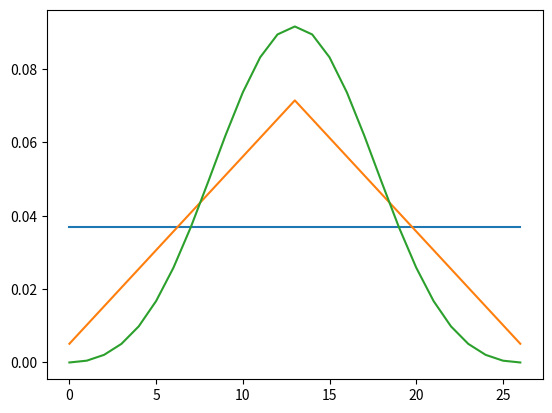
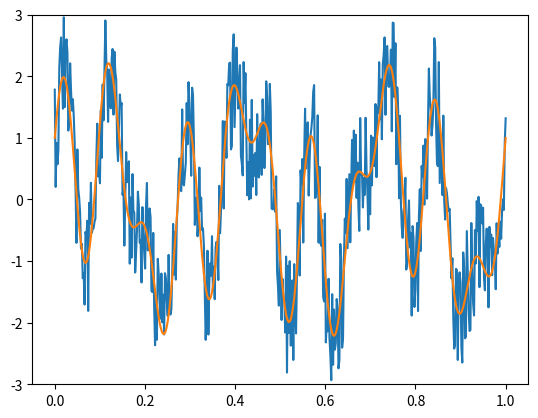
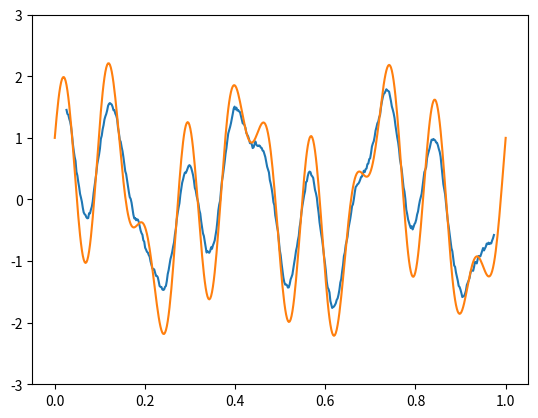
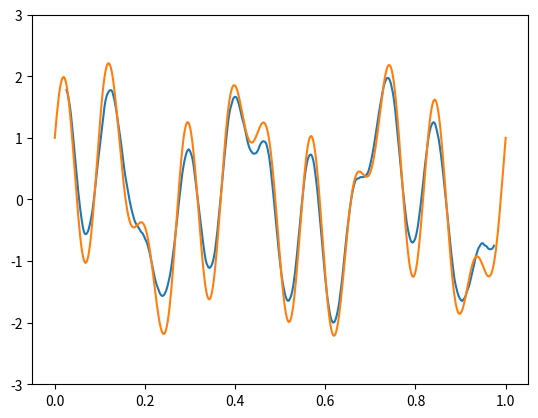
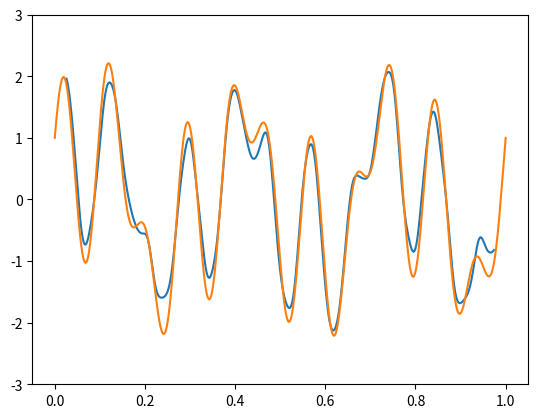
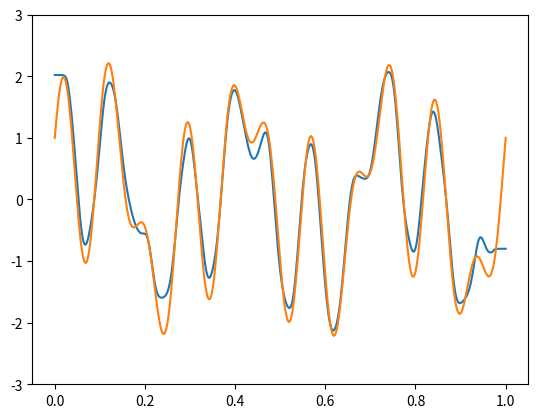

These charts were generated, in order, by the following Python code:
#!/usr/bin/env python3
# -*- coding: utf-8 -*-
"""
Created on Mon Sep 17 16:22:52 2018

@author: eo
"""


# ---------------------------------------------------------------------------------------------------------------------
#%% Imports

from itertools import tee

import numpy as np


# ---------------------------------------------------------------------------------------------------------------------
#%% Define classes




# ---------------------------------------------------------------------------------------------------------------------
#%% Define functions

# .....................................................................................................................

def pairs_of(input_iterable):
    
    ''''
    Function intended as a for-loop helper.
    Takes in an iterable of elements and returns an iterable of pairs of elements, from the original inputs
    
    Example:
         input: [1,2,3,4,5]
        output: [(1, 2), (2, 3), (3, 4), (4, 5)]
    
    Taken from python itertools recipes:
        https://docs.python.org/3/library/itertools.html
    '''
    
    # Duplicate the input iterable, then advance one copy forward and combine to get sequential pairs of the input
    iter_copy1, iter_copy2 = tee(input_iterable)
    next(iter_copy2, None)
    
    return zip(iter_copy1, iter_copy2)

# .....................................................................................................................  

def create_smoothing_kernel(num_samples = 3, window = "auto"):
    
    '''
    Function which generates smoothing kernels with a given number of samples for FIR filtering
    Available window types:
        "rectangle", "triangle", "blackman", "auto"
        
    The auto window will pick from among the other window types, depending on the given number of samples    
    '''
    
    # Can't do anything to a null value
    if num_samples is None:
        return None
    
    # Make sure a valid window type is used (and print these out, since it would be mysterious otherwise)
    valid_window_types = ["auto", "rectangle", "triangle", "blackman"]
    if window not in valid_window_types:
        print("")
        print("Window supplied is not valid:", window)
        print("Must be one of the following:")
        for eachWindow in valid_window_types:
            print("  -", eachWindow)
            
            
    # Make sure number of samples is odd
    num_samples = force_to_odd(num_samples, force_downward = True, zero_maps_to = 1)
    
    if window == "auto":
        if num_samples < 7:
            window = "rectangle"
        elif num_samples < 21:
            window = "triangle"
        else:
            window = "blackman"
    
    if window == "rectangle":    
        return [1/num_samples] * num_samples
    
    if window == "triangle":
        
        # Scale factor is calculated so that the result matches a rectangle convolved with itself!
        count_seq = np.arange(0, num_samples)
        center_shift = (num_samples - 1) / 2
        scale_factor = (num_samples + 1) / 2
        triangle_seq = 1 - abs(count_seq - center_shift) / scale_factor
        norm_values = triangle_seq / sum(triangle_seq)
        
        return norm_values
    
    if window == "blackman":
    
        a0 = 0.42
        a1 = 0.5
        a2 = 0.08
        
        n = np.arange(0, num_samples)
        denom = num_samples - 1        
        
        blackman_seq = a0 - a1*np.cos(2*np.pi*n/denom) + a2*np.cos(4*np.pi*n/denom)
        norm_values = blackman_seq/sum(blackman_seq)
        
        return norm_values
        
# .....................................................................................................................    
    
def safe_smooth(data, kernel, same_size_out = True, data_type_out = np.float32, extrapolation_factor = 2,
                restore_first_value = False,
                restore_last_value = False):
    
    # If no kernel is provided, just return the data as-is
    if kernel is None:
        return data
    
    # Make sure the kernel isn't too big to use on this data
    kernel_size = len(kernel)
    data_len = len(data)
    if data_len < 2*kernel_size:
        return data
    
    # Figure out how many extrapolated values are needed (on both sides!)
    num_ext = int((kernel_size - 1)/2)
    
    # Calculate 'safe' extrapolated values to get back original data length
    smooth_data = np.convolve(data, kernel, mode = "valid")
    if same_size_out:
        smooth_out = list(smooth_data)
        for k in range(num_ext):
            new_front = smooth_out[0] + (smooth_out[0] - smooth_out[1])/extrapolation_factor
            new_back = smooth_out[-1] + (smooth_out[-1] - smooth_out[-2])/extrapolation_factor
            smooth_out = [new_front] + smooth_out + [new_back]
        
        # Restore the first/last values (with no smoothing) if desired
        if restore_first_value:
            smooth_out[0] = data[0]        
        if restore_last_value:
            smooth_out[-1] = data[-1]
            
        return data_type_out(smooth_out)
    
    return data_type_out(smooth_data)

# .....................................................................................................................
    
def safe_smooth_2d(data, kernel, same_size_out = True, data_type_out = np.float32, extrapolation_factor = 2,
                   restore_first_value = False,
                   restore_last_value = False):
    
    data_a_1d = data[:,0]
    smooth_data_a = safe_smooth(data_a_1d, kernel, same_size_out, data_type_out, extrapolation_factor, 
                                restore_first_value, restore_last_value)
    
    data_b_1d = data[:,1]
    smooth_data_b = safe_smooth(data_b_1d, kernel, same_size_out, data_type_out, extrapolation_factor, 
                                restore_first_value, restore_last_value)
    
    smooth_data = np.vstack((smooth_data_a, smooth_data_b)).T
    
    return smooth_data

# .....................................................................................................................

def central_diff(data, same_size_out = True, data_type_out = np.float32):
    
    # Special case when data is smaller than difference kernel (i.e. fewer than 3 points), return all zeros
    try: data[2]
    except IndexError: return data_type_out([0] * len(data))
    
    # Apply central difference using convolution (might be more efficient ways to do this!)
    kernel = [1/2, 0, -1/2]
    dd = np.convolve(data, kernel, mode='valid')
    
    # Add missing data end-points by using forward/backward differences
    if same_size_out:
        dd0 = data[1] - data[0]
        ddn = data[-1] - data[-2]    
        dd_out = [dd0] + list(dd) + [ddn]         
        return data_type_out(dd_out)
    
    return data_type_out(dd)

# .....................................................................................................................

# Function which takes any integer and forces it to the nearest (lower by default) odd number
def force_to_odd(input_value, force_downward = True, zero_maps_to = 0):
    
    # Can't do anything to a null value
    if input_value is None:
        return None
    
    # Special case, we don't want negative numbers...
    if input_value <= 0:
        return zero_maps_to
    
    # Determine whether if the number is even/odd, then shift it depending of force direction
    one_if_even_zero_if_odd = (1 - input_value % 2)
    if force_downward:
        return input_value - one_if_even_zero_if_odd
    else:
        return input_value + one_if_even_zero_if_odd

# .....................................................................................................................

# Function which maps all integers to odd values (not the same as forcing to an odd value!)
def map_ints_to_odds(input_value, lowest_valid_input = 0, one_maps_to = 1):
    
    # Can't do anything to a null value
    if input_value is None:
        return None
    
    # Convert to a null output if we don't pass the lowest valid input
    if input_value < lowest_valid_input:
        return None
    
    # Transformation converts:
    # 1 -> one_maps_to
    # 2 -> one_maps_to + 2
    # 3 -> one_maps_to + 4, etc.
    odd_conversion = 2*(input_value - 1)
    odd_conversion = max(0, odd_conversion)
    output_value = odd_conversion + one_maps_to
    
    # Return odd version of input
    return output_value

# .....................................................................................................................

# Function which takes in any integer and create a tuple of odd numbers
def odd_tuplify(input_value, lowest_valid_input = 0, one_maps_to = 1):
    
    odd_value = map_ints_to_odds(input_value, lowest_valid_input = lowest_valid_input, one_maps_to = one_maps_to)
    
    if odd_value is None:
        return None
    
    tuplified = (odd_value, odd_value)
    return tuplified

# .....................................................................................................................

def windowed_data(input_1d_array, window_length, return_edge_windows = True):
    
    '''
    Takes a numpy (1D) array and returns a matrix, where each row can be thought of as a subset of the original
    array, with length (i.e. number of columns) set by the 'window_length' parameter
    
    If return_edge_windows is True, a list of the incomplete windows at the edges will be provided
    
    Applying a (linear) function across all windows is equivalent to performing a convolution/correlation.
    However, the resulting windows allow for non-linear data transformations, such as median/min/max evaluations.
    
    Based on:
        https://stackoverflow.com/questions/40084931/
        taking-subarrays-from-numpy-array-with-given-stride-stepsize/40085052#40085052
    
    '''
    
    # Convert input to a numpy array if needed
    if type(input_1d_array) in {tuple, list}:
        input_1d_array = np.array(input_1d_array)
    
    # Make sure the window length is odd
    odd_window_length = force_to_odd(window_length, force_downward = True)
    
    num_full_windows = 1 + (len(input_1d_array) - odd_window_length)
    num_bytes_per_entry = input_1d_array.strides[0]    
    windowed_data = np.lib.stride_tricks.as_strided(input_1d_array, 
                                                    shape = (num_full_windows, odd_window_length), 
                                                    strides = (num_bytes_per_entry, num_bytes_per_entry))
    
    # Return no edge windows by default, otherwise, extract the appropriate edge points for return data
    left_edge_windows = []
    right_edge_windows = []
    if return_edge_windows:
        
        # We'll have as many edge (left + right) windows as there are off-center points in our window
        num_edge_windows = int((odd_window_length - 1) / 2)
        for k in range(num_edge_windows):
            
            # Extract each set of points for the left/right windows
            sub_window_length = 1 + num_edge_windows + k
            new_left_window = input_1d_array[:sub_window_length]
            new_right_window = input_1d_array[(-sub_window_length):]
            
            # Build up our list of edge windows
            left_edge_windows.append(new_left_window)
            right_edge_windows.append(new_right_window)
            
    return windowed_data, left_edge_windows, right_edge_windows

# .....................................................................................................................
    
def median_filter_1d(input_1d_array, window_length):
    
    # Make sure the window length is odd
    odd_window_length = force_to_odd(window_length, force_downward = True)
    
    # Split the data into windows for applying median filter
    window_data, left_edges, right_edges = windowed_data(input_1d_array, odd_window_length)
    
    # Perform median calculations, then combine results
    left_medians = [np.median(each_left_window) for each_left_window in left_edges]
    right_medians = [np.median(each_right_window) for each_right_window in right_edges]
    body_medians = np.median(window_data, axis = 1)
    return np.concatenate((left_medians, body_medians, right_medians))

# .....................................................................................................................
    
def minwindow_filter_1d(input_1d_array, window_length):
    
    # Make sure the window length is odd
    odd_window_length = force_to_odd(window_length, force_downward = True)
    
    # Split the data into windows
    window_data, left_edges, right_edges = windowed_data(input_1d_array, odd_window_length)
    
    # Find minimums, then combine results
    left_mins = [np.min(each_left_window) for each_left_window in left_edges]
    right_mins = [np.min(each_right_window) for each_right_window in right_edges]
    body_mins = np.min(window_data, axis = 1)
    return np.concatenate((left_mins, body_mins, right_mins))

# .....................................................................................................................
    
def maxwindow_filter_1d(input_1d_array, window_length):
    
    # Make sure the window length is odd
    odd_window_length = force_to_odd(window_length, force_downward = True)
    
    # Split the data into windows
    window_data, left_edges, right_edges = windowed_data(input_1d_array, odd_window_length)
    
    # Find maximums, then combine results
    left_maxs = [np.max(each_left_window) for each_left_window in left_edges]
    right_maxs = [np.max(each_right_window) for each_right_window in right_edges]
    body_maxs = np.max(window_data, axis = 1)
    return np.concatenate((left_maxs, body_maxs, right_maxs))

# .....................................................................................................................

def sparse_windowed_data(input_1d_array, num_windows):
    
    ''' 
    Function for returning a list of start/end indices which represent sequential windows into a given data set
    For example:
        
        sparse_windowed_data([1,2,3,4,5,6,7,8,9], 3) -> [[0, 3], [3, 6], [6, 9]]
        
    The resulting indices can be used to grab sequences of data from the original list for 'summary' processing
    (e.g. taking the mean of sequential blocks to generate a moving average estimate of a signal)
    '''
    
    num_points = len(input_1d_array)
    sample_indices = np.int32(np.round(np.linspace(0, num_points, num_windows + 1)))
    
    return np.vstack((sample_indices[:-1], sample_indices[1:])).T.tolist()

# .....................................................................................................................
    
def approx_moving_average(input_1d_array, num_approximation_regions = 12):
    
    '''
    Function which calculates an approximate moving average for a signal over a set of distinct regions
    '''
    
    # Get a set of data windows over which we'll get mean values
    data_window_indices = sparse_windowed_data(input_1d_array, num_approximation_regions)
    
    # Initialize output array
    averaged_data = np.zeros_like(input_1d_array)
    
    # Loop over all data windows and fill output array with windowed mean
    for start_idx, end_idx in data_window_indices:
        data_window = input_1d_array[start_idx:end_idx]
        averaged_data[start_idx:end_idx] = np.mean(data_window)
    
    return averaged_data

# .....................................................................................................................
    
def staircase_envelope(input_1d_array, num_approximation_regions = 12):
    
    ''' 
    Function which generates a coarse approximation of min/max envelope of a signal
    Increasing the number of approximation regions reduces the coarseness, but may overfit the data waveform
    
    Returns:
        min_envelope, max_envelope
    
    The return values are arrays with the same number of elements as the input array
    '''
    
    # Get a set of data windows over which we'll get the min/max envelopes
    data_window_indices = sparse_windowed_data(input_1d_array, num_approximation_regions)
    
    # Initialize outputs
    max_envelope = np.zeros_like(input_1d_array)
    min_envelope = np.zeros_like(input_1d_array)
    
    # Loop through each window of data and calculate the min/max values
    for start_idx, end_idx in data_window_indices:
        
        # Get each data window and record min/max values
        data_window = input_1d_array[start_idx:end_idx]
        min_envelope[start_idx:end_idx] = np.min(data_window)
        max_envelope[start_idx:end_idx] = np.max(data_window)
    
    return min_envelope, max_envelope

# .....................................................................................................................
    
def envelope_normalization(input_1d_array, num_approximation_regions = 12):
    
    '''
    Function which takes a 'bumpy' 1D input signal, splits it into multiple regions 
    and normalizes, 0.0-1.0 based on local min/max values each region separately
    Intended to help remove difting mean/scaling values from a signal to ease further processing
    Returns:
        normalized_data
    
    The output array has the same length as the input and takens on values between 0.0 and 1.0
    '''
    
    # Get a set of data windows over which we'll calculate the min/max envelopes used for normalization
    data_window_indices = sparse_windowed_data(input_1d_array, num_approximation_regions)
    
    # Initialize output array
    normalized_data = np.zeros_like(input_1d_array)
    
    # Loop through and normalize each window
    for start_idx, end_idx in data_window_indices:
        
        # Get each data window and record min/max values
        data_window = input_1d_array[start_idx:end_idx]
        min_value = np.min(data_window)
        max_value = np.max(data_window)
        mm_delta = max_value - min_value
        
        # Deal with divide by zero errors
        if mm_delta <= 0:
            mm_delta = 1
        
        # Normalize each window
        normalized_data[start_idx:end_idx] = (data_window - min_value) / mm_delta
            
    return normalized_data

# .....................................................................................................................

def value_hysteresis_filter(input_1d_array, falling_threshold, rising_threshold, initial_state = None):
    
    ''' Slow non-vectorized implementation of high/low thresholding '''
    
    # Change state after passing rising/falling threshold depending on which is higher
    rise_state = True #rising_threshold > falling_threshold
    fall_state = not rise_state
    
    # Set the initial state if needed
    if initial_state is None:
        rise_dist = np.abs(input_1d_array[0] - rising_threshold)
        fall_dist = np.abs(input_1d_array[0] - falling_threshold)
        initial_state = fall_state if fall_dist < rise_dist else rise_state
    
    output_array = np.full_like(input_1d_array, initial_state, dtype=np.bool)
    for data_idx, each_value in enumerate(input_1d_array[1:], 1):
        
        
        prev_state = output_array[data_idx - 1]
        prev_value = input_1d_array[data_idx - 1]
        
        
        # Carry previous state forward by default
        output_array[data_idx] = prev_state
        
        if prev_state == fall_state:
            is_rising = (each_value > prev_value)
            above_threshold = (each_value >= rising_threshold)
            if is_rising and above_threshold:
                output_array[data_idx] = True
        
        elif prev_state == rise_state:
            is_falling = (each_value < prev_value)
            below_threshold = (each_value <= falling_threshold)
            if is_falling and below_threshold:
                output_array[data_idx] = False
        
    return output_array

# .....................................................................................................................

def fill_boolean_signal_gaps(input_boolean_1d, gap_threshold, join_highs = True,
                             initial_boundary_state = True, final_boundary_state = True,
                             output_dtype = np.bool):
    
    '''
    Fills gaps between 2 points in a boolean signal based on a gap threshold value
    Can be though of a boolean signal denoiser
    
    By default, this function will fill gaps between two high points 
    in a signal but this can be flipped by setting 'join_highs' to False
    
    Inputs:
        input_boolean_1d -> (numpy array) Input boolean signal to fill in
        
        gap_threshold -> (Integer) Gaps in the input signal that are equal or shorter than this value
                         will be filled in
        
        join_highs -> (Boolean) If True, gaps between 'high' points in the input signal will be filled in,
                      otherwise the behavior will be inverted.
                      More informally, if True this function fills in valleys, otherwise it removes spikes
        
        initial_boundary_state -> (Boolean) Determines what the value of the signal is/was
                                  one sample 'prior' to the first available sample. Controls whether gaps
                                  at the start of the signal could be filled or left as-is
        
        final_boundary_state -> (Boolean) Determines what the value of the signal is/was
                                one sample 'after' the last available sample. Controls whether gaps at
                                the end of the signal could be filled or left as-is
    Outputs:
        output_boolean_1d
    
    Example gaps (assuming 'join_highs' is True):
        Gap of '1': [..., 1, 1, 0, 1, 1, 1, 1, ...]
        Gap of '2': [..., 1, 1, 0, 0, 1, 1, 1, ...]
        Gap of '3': [..., 1, 1, 0, 0, 0, 1, 1, ...]
    
    Example application on signal:
        Assume
            input_boolean_1d = [0, 1, 0, 1, 0, 0, 1, 0, 0, 0, 1, 0, 0, 0, 0, 1, 0]
            gap_threshold = 3
            join_highs = True
            initial_boundary_state = False
            final_boundary_state = True
        
        output = [0, 1, 1*, 1, 1*, 1*, 1, 1*, 1*, 1*, 1, 0, 0, 0, 0, 1, 1*]
        -> (modifications marked with *)
    '''
    
    # Don't need to do anything if the gap threshold value is 0 or negative
    if gap_threshold < 1:
        return input_boolean_1d
    
    # Figure out what input signal we'll actually process by inverting the input if needed,
    # Goal is to treat problem as filling gaps between high points regardless
    num_samples = len(input_boolean_1d)
    if join_highs:
        signal_to_process = np.array(input_boolean_1d, dtype = np.bool)
        corrected_initial_state = initial_boundary_state
        corrected_final_state = final_boundary_state
    else:
        signal_to_process = (1 - np.array(input_boolean_1d, dtype = np.bool))
        corrected_initial_state = (not initial_boundary_state)
        corrected_final_state = (not final_boundary_state)
    
    # Start by assuming a fully 'high' signal and then look to 'carve out' larger 'low' gaps in the signal
    output_boolean_1d = np.ones(num_samples, dtype = output_dtype)
    
    # Find falling/rising edges in the input signal, since we'll use these to locate large gaps to 'carve out'
    first_signal_value = signal_to_process[0]
    signal_edges = np.diff(signal_to_process, prepend = first_signal_value)
    edge_idxs = np.nonzero(signal_edges)[0]
    
    # Edges have to occur in either fall/rise/fall/rise or rise/fall/rise/fall pattern, figure out which it is,
    # then separate edge indices into arrays for falling/rising by indexing 'every-other' entry appropriately
    first_edge_is_rising = (signal_to_process[0] == 0)
    last_edge_is_falling = (signal_to_process[-1] == 0)
    first_fall_idx = 1 if first_edge_is_rising else 0
    first_rise_idx = first_fall_idx + 1
    fall_edge_idxs = edge_idxs[first_fall_idx::2]
    rise_edge_idxs = edge_idxs[first_rise_idx::2]
    
    # To help look for 'low gaps' to fill, we want to generate fall-to-rise edge index pairs (i.e. valley events)
    # Since we may have skipped over an initial rise edge, we'll always have num fall idxs >= num rise idxs
    num_fall_rise_pairs = len(rise_edge_idxs)
    paired_falls = fall_edge_idxs[:num_fall_rise_pairs]
    paired_rises = rise_edge_idxs[:num_fall_rise_pairs]
    
    # Calculate all high gaps and 'carve out' regions where the gaps are larger than the gap threshold
    high_gaps = (paired_rises - paired_falls)
    to_fill_idxs = np.where(high_gaps > (gap_threshold))[0]
    for each_idx in to_fill_idxs:
        start_idx = paired_falls[each_idx]
        end_idx = paired_rises[each_idx]
        output_boolean_1d[start_idx:end_idx] = 0
    
    # Handle initial boundary state
    large_initial_gap = (edge_idxs[0] > gap_threshold)
    boundary_started_low = (corrected_initial_state == False)
    need_to_carve_initial_gap = (first_edge_is_rising and (large_initial_gap or boundary_started_low))
    if need_to_carve_initial_gap:
        start_idx = 0
        end_idx = edge_idxs[0]
        output_boolean_1d[start_idx:end_idx] = 0
    
    # Handle final boundary state
    large_final_gap = ((num_samples - edge_idxs[-1]) > gap_threshold)
    boundary_ended_low = (corrected_final_state == False)
    need_to_carve_final_gap = (last_edge_is_falling and (large_final_gap or boundary_ended_low))
    if need_to_carve_final_gap:
        start_idx = fall_edge_idxs[-1]
        end_idx = num_samples
        output_boolean_1d[start_idx:end_idx] = 0
    
    # Finally un-invert the signal if the input signal to process was originally inverted
    if not join_highs:
        output_boolean_1d = (1 - output_boolean_1d)
    
    return output_boolean_1d

# .....................................................................................................................

def fill_boolean_signal_gaps_LEGACY(input_1d_boolean, sample_gap_threshold, fill_high_gaps = True,
                                    fill_start_gaps = False, fill_end_gaps = False):
    
    '''
    
    DUE TO SLOWNESS, THIS FUNCTION HAS BEEN REPLACED WITH A NEWER IMPLEMENTATION!
    Newer implementation is ~100x faster!
    
    (slow non-vectorized)
    Function which is used to remove spurious noise from boolean signals by 
    'filling in' sections where the signal may be (erroneously) on/off for a short time.
    
    Inputs:
        input_1d_boolean -> A numpy array of boolean values (or 0/1 values)
        
        sample_gap_threshold -> Any gap less than this number of samples will be filled in
        
        fill_high_gaps -> If true, the function fills in gaps between high sections of the the signal
                          if false, gaps betwen low sections are filled in.
                          Call this function multiple times in sequence toggling this flag to fill highs & lows!
                          
        fill_start_gaps -> If true, the first data points will be considered as a possible gap and can be filled in
        
        fill_end_gaps -> If true, the final data points will be considered as a possible gap and can be filled in
        
    Example:
        Let sample_gap_threshold = 3
                  fill_high_gaps = True
                 fill_start_gaps = False
                   fill_end_gaps = True
                input_1d_boolean = [0, 0, 1, 1, 1, 1, 0 , 0 , 1, 1, 0, 0, 0, 0, 1, 0 ]               
                Then the result -> [0, 0, 1, 1, 1, 1, 1*, 1*, 1, 1, 0, 0, 0, 0, 1, 1*]
                (where * indicates values filled in by the function)
    '''
    
    # For clarity
    need_to_fill = lambda start, end: (end - start) <= sample_gap_threshold
    
    # Set up some convenient variables to deal with low vs. high gaps
    gap_value = (not fill_high_gaps)
    fill_value = fill_high_gaps
    gap_value_idxs = np.where(input_1d_boolean == gap_value)[0]
    
    # If there are no gaps, we're already done!
    if len(gap_value_idxs) < 1:
        return input_1d_boolean
    
    # Initialize a copy of the output, which we'll modify (i.e. fill gaps) as needed
    output_array = input_1d_boolean.copy()
    
    # Set the first target index to check for gaps, accounting for starting gaps
    first_gap_idx = 0
    if (gap_value_idxs[0] == 0) and (not fill_start_gaps):
        first_gap_idx = np.argmax(input_1d_boolean) if fill_high_gaps else np.argmin(input_1d_boolean)
    
    # If the first gap index is outside the gap value index list, then there is no gap to fill!
    if first_gap_idx >= len(gap_value_idxs):
        return output_array
    
    # Initialize start/end indices for each gap we check
    start_idx = gap_value_idxs[first_gap_idx]
    end_idx = start_idx
    
    # Loop through the indices of every value that might need to be fill, and check for 'small' gaps
    for each_idx in gap_value_idxs[first_gap_idx:]:
        
        # If the current gap index if ahead of the target end index, we've hit a signal toggle point
        if each_idx > end_idx:
            
            # Check if there's a small enough gap betwene the start & end index that we should fill
            if need_to_fill(start_idx, end_idx):
                output_array[start_idx:end_idx] = fill_value
            
            # Reset the start index
            start_idx = each_idx
        
        # Update the target end index
        end_idx = 1 + each_idx
    
    # Handle end edge case, if we need to fill end gaps
    if fill_end_gaps and (end_idx >= (len(input_1d_boolean) - 1)):
        if need_to_fill(start_idx, end_idx):
            output_array[start_idx:end_idx] = fill_value
    
    return output_array

# .....................................................................................................................
# .....................................................................................................................

# ---------------------------------------------------------------------------------------------------------------------
#%% Demo

if __name__ == "__main__":

    import matplotlib.pyplot as plt
    kernel_size = 27
    rr = create_smoothing_kernel(kernel_size, "rectangle")
    tt = create_smoothing_kernel(kernel_size, "triangle") 
    bb = create_smoothing_kernel(kernel_size, "blackman")
    
    # Example of kernels
    plt.figure("Kernels")
    plt.plot(rr)
    plt.plot(tt)
    plt.plot(bb)


    # Filter comparison
    t = np.linspace(0, 1, 500)
    noise_mag = 2
    clean_signal = np.sin(2*np.pi*(11)*t) + np.cos(2*np.pi*(7)*t) + np.sin(2*np.pi*(3)*t)    
    noisy_signal = clean_signal + np.random.rand(len(clean_signal))*(noise_mag) - noise_mag/2
    min_val, max_val = np.floor(min(clean_signal)), np.ceil(max(clean_signal))
    
    plt.figure("Clean Signal")
    plt.plot(t, noisy_signal)
    plt.plot(t, clean_signal)
    plt.ylim([min_val, max_val])
    
    # Run filter comparisons
    n_offset = int((kernel_size - 1)/2)
    idx = t[n_offset:-n_offset]
    
    plt.figure("Rectangle Performance")
    plt.plot(idx, np.convolve(noisy_signal, rr, mode="valid"))
    plt.plot(t, clean_signal)
    plt.ylim([min_val, max_val])    
    
    plt.figure("Triangle Performance")
    plt.plot(idx, np.convolve(noisy_signal, tt, mode="valid"))
    plt.plot(t, clean_signal)
    plt.ylim([min_val, max_val])
    
    plt.figure("Blackman Performance")
    plt.plot(idx, np.convolve(noisy_signal, bb, mode="valid"))
    plt.plot(t, clean_signal)
    plt.ylim([min_val, max_val])

    plt.figure("Blackman Safe Performance")
    plt.plot(t, safe_smooth(noisy_signal, bb, extrapolation_factor= 2))
    plt.plot(t, clean_signal)
    plt.ylim([min_val, max_val])

# ---------------------------------------------------------------------------------------------------------------------
#%% Scrap

